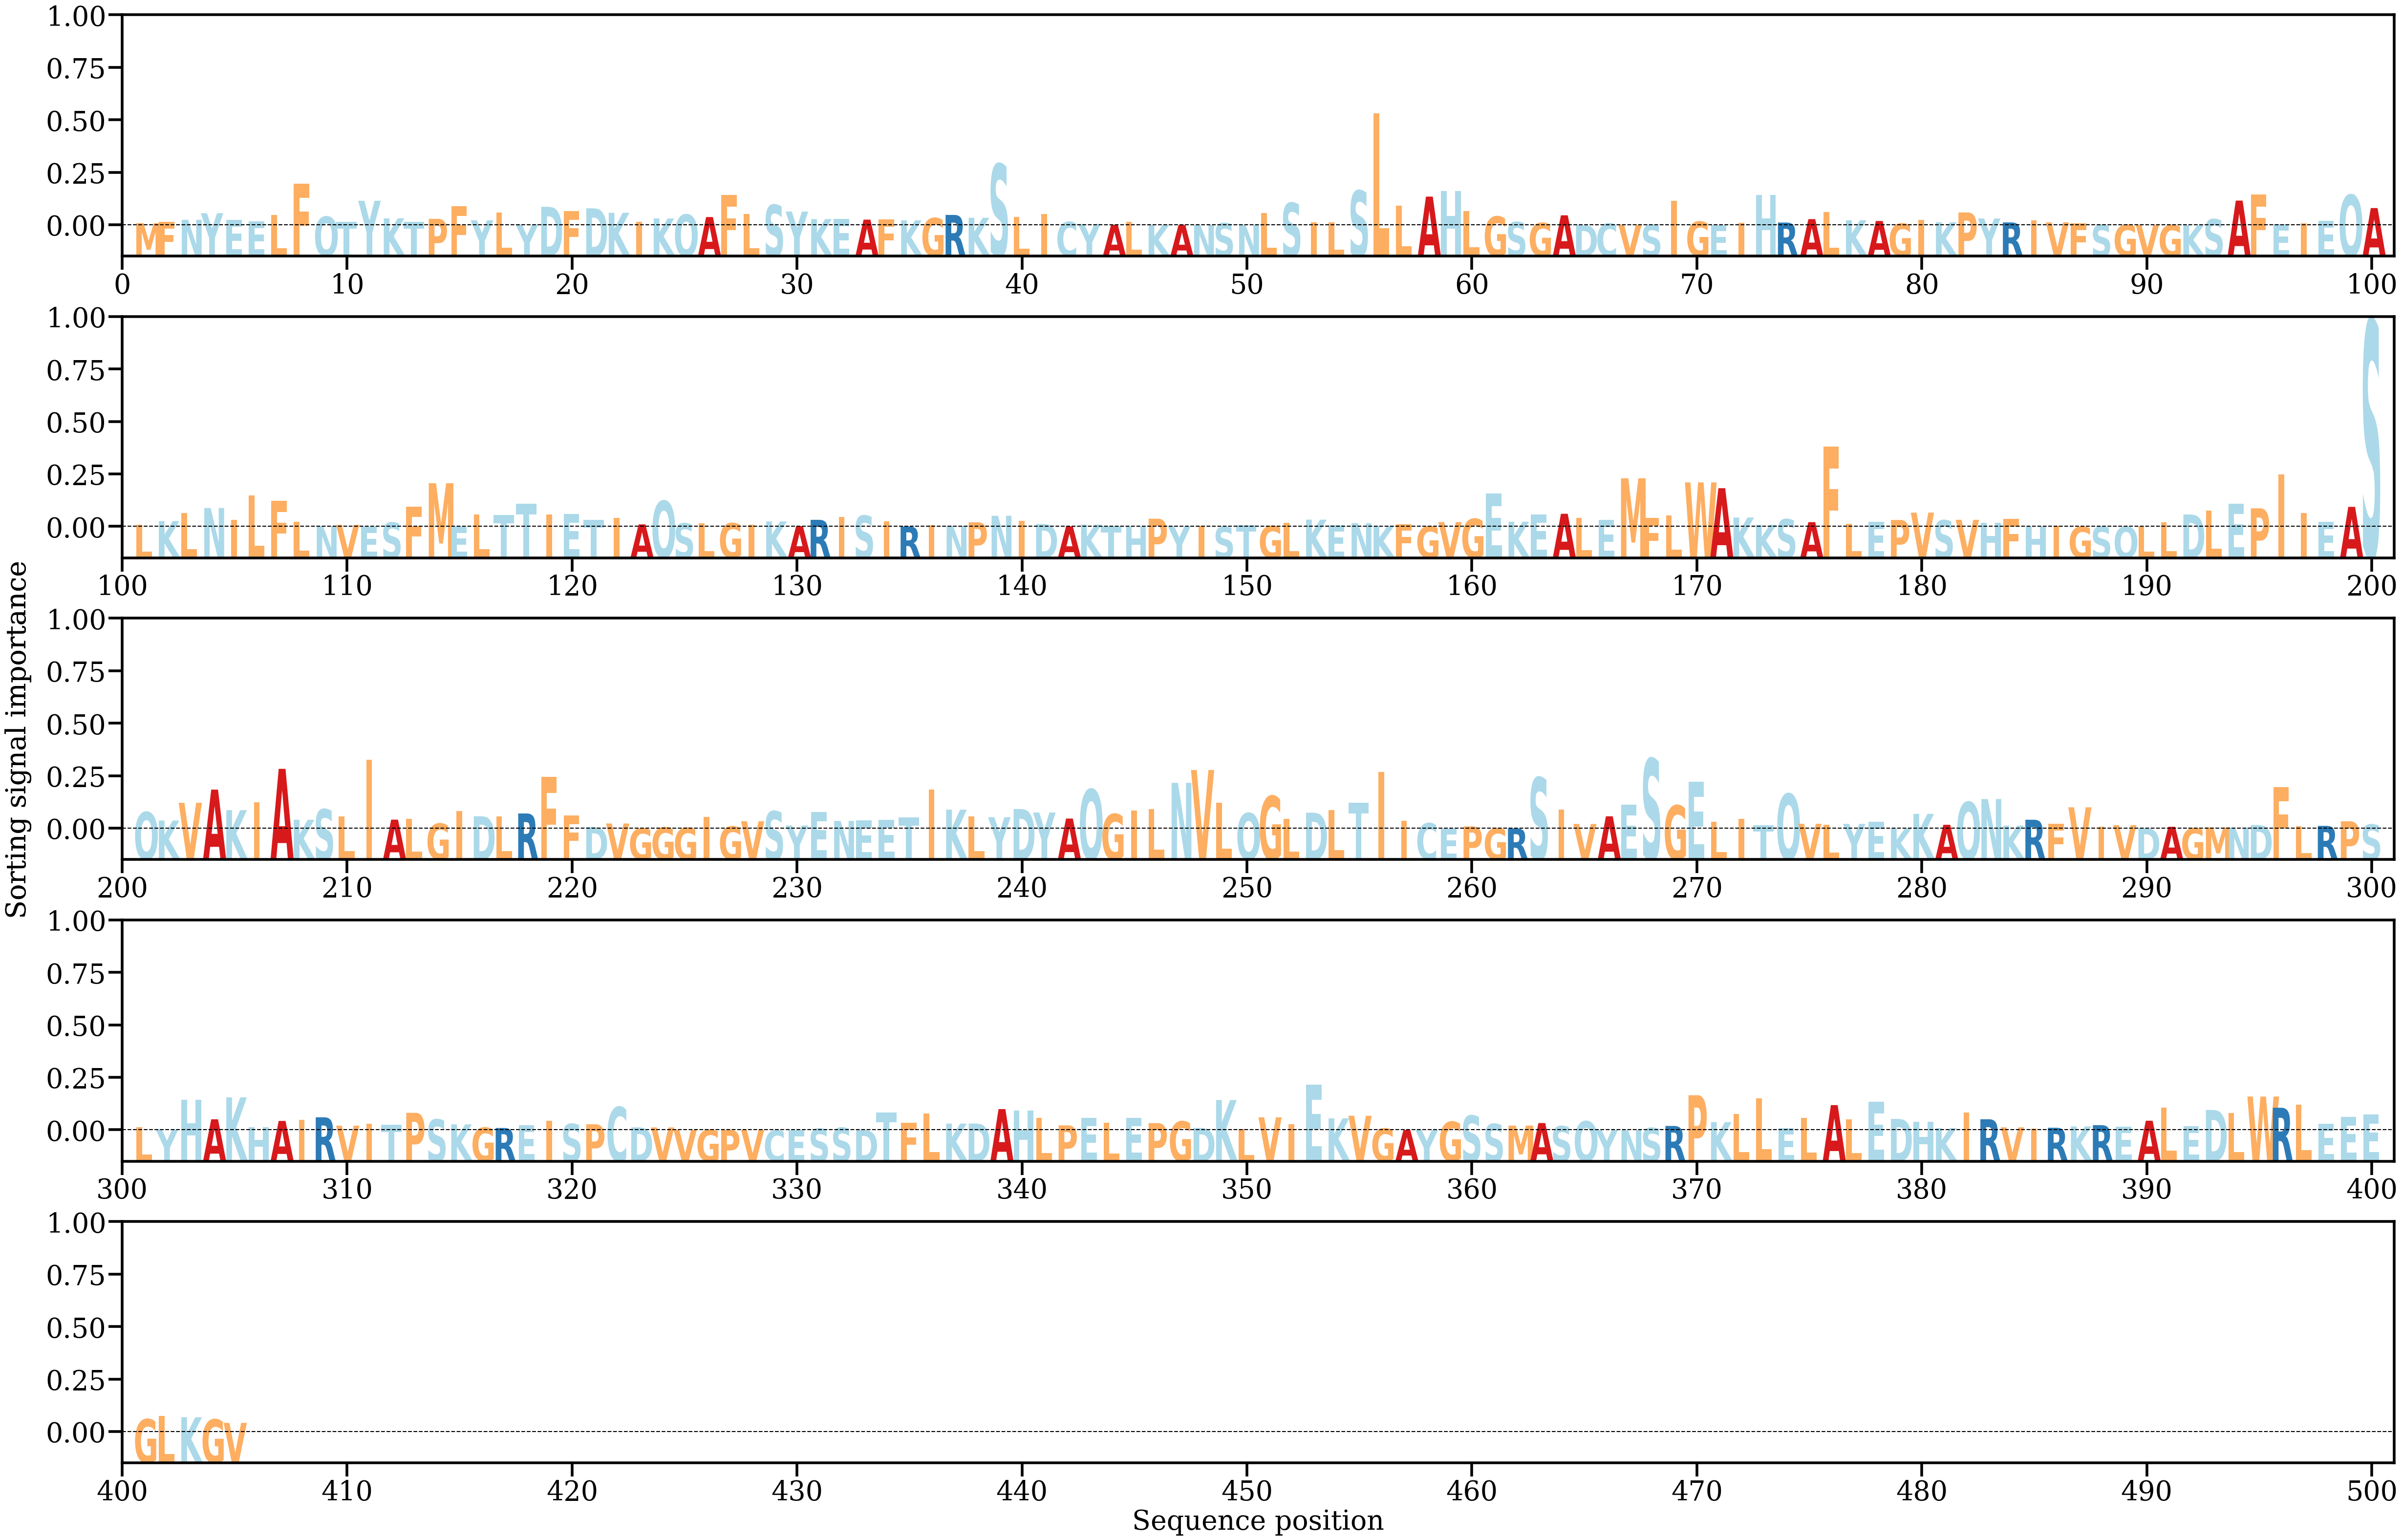

The table this chart was drawn from, first rows:
AA, Alpha
M, [0.00042548]
F, [0.00068241]
N, [0.00110486]
Y, [0.00244097]
E, [0.0011036]
E, [0.00078388]
L, [0.00206094]
F, [0.00836016]
Q, [0.00174066]
T, [0.00070443]
Y, [0.00494735]
K, [0.00139292]
T, [0.00066522]
P, [0.0012966]
F, [0.00385393]
Y, [0.00099544]
L, [0.00256308]
Y, [0.00016021]
D, [0.0037308]
F, [0.00286357]
D, [0.00342507]
K, [0.00251841]
I, [0.00074042]
K, [0.00136941]
Q, [0.00216322]
A, [0.00165289]
F, [0.00614332]
L, [0.00223333]
S, [0.00412075]
Y, [0.00276199]
K, [0.00123919]
E, [0.00132435]
A, [0.00113172]
F, [0.00120783]
K, [0.00098024]
G, [0.00145048]
R, [0.00208596]
K, [0.00150587]
S, [0.01237626]
L, [0.00170903]
I, [0.00223993]
C, [0.0006628]
Y, [0.00025786]
A, [8.589564e-05]
L, [0.00074015]
K, [5.177274e-05]
A, [5.7299487e-05]
N, [3.898694e-05]
S, [0.00042181]
N, [0.00011126]
L, [0.00244114]
S, [0.00452271]
I, [0.00058958]
L, [0.00063956]
S, [0.00699354]
L, [0.02261653]
L, [0.00399363]
A, [0.00578778]
H, [0.00691817]
L, [0.00288737]
... 345 more rows
